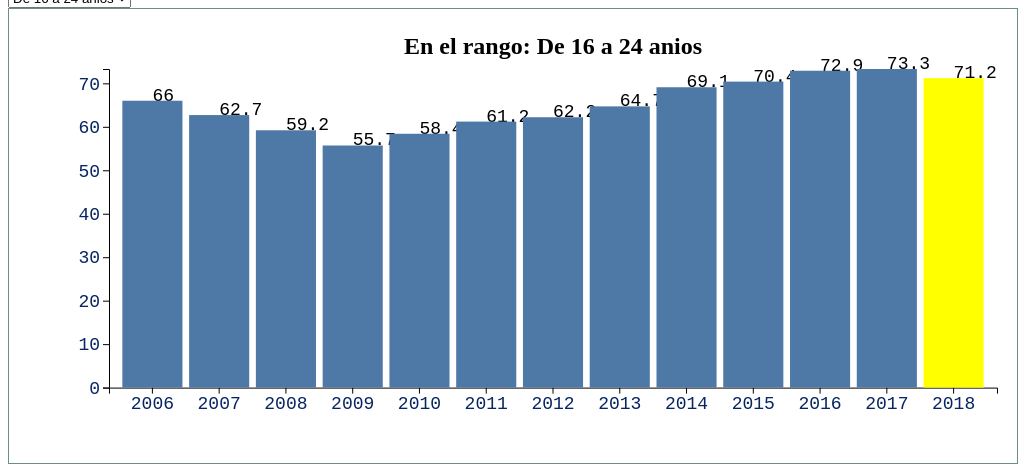
D3 v7 page, settled after 480 driven frames (8 s of simulated time); the page loaded 1 data file(s).


// ── js/app.js
//***********Grafico 01********************/

// Se selecciona los objetos en el html
const grafAsalariados = d3.select("#grafAsalariados")
const cboRangoAnios = d3.select("#cboRangoAnios")

// Se calculan las dimensiones del espacio de #grafAsalariados
const anchoTotal = +grafAsalariados.style("width").slice(0, -2)
const altoTotal = (anchoTotal * 9) / 20
const margins = {
  top: 60,
  right: 20,
  bottom: 75,
  left: 100,
}
const ancho = anchoTotal - margins.left - margins.right
const alto = altoTotal - margins.top - margins.bottom

// Se agrega como atributos el ancho y altura para #grafAsalariados
const svg = grafAsalariados
  .append("svg")
  .attr("width", anchoTotal)
  .attr("height", altoTotal)
  .attr("class", "grafAsalariados")

// Se agrega atributos al componente de paleta de dibujo SGV
const layer = svg
  .append("g")
  .attr("transform", `translate(${margins.left}, ${margins.top})`)

// Area del grfico de coordinadas
layer
  .append("rect")
  .attr("height", alto)
  .attr("width", ancho)
  .attr("fill", "white")

// Agregando atributos a componente G
const g = svg
  .append("g")
  .attr("transform", `translate(${margins.left}, ${margins.top})`)

// Función asincrona para dibujar 
const draw = async (variable = "De 16 a 24 anios") => {
  // Carga de Datos
  data = await d3.csv("input/porcentaje_de_asalariados_con_contratos_temporales_por_edad.csv", d3.autoType)

  // Se carga las opciones del combobox
  cboRangoAnios
    .selectAll("option")
    .data(Object.keys(data[0]).slice(1))
    .enter()
    .append("option")
    .attr("value", (d) => d)
    .text((d) => d)

  // Se calcula accesor X
  const xAccessor = (d) => d.Anio

  // Se calculan escaladores
  const y = d3.scaleLinear().range([alto, 0])
  const color = d3
    .scaleOrdinal()
    .domain(Object.keys(data[0]).slice(1))
    .range(d3.schemeTableau10)

  const x = d3.scaleBand().range([0, ancho]).paddingOuter(0.2).paddingInner(0.1)

  // Se agrega objeto text para el titulo del gráfico
  const titulo = g
    .append("text")
    .attr("x", ancho / 2)
    .attr("y", -15)
    .classed("titulo", true)

  const etiquetas = g.append("g")

  const xAxisGroup = g
    .append("g")
    .attr("transform", `translate(0, ${alto})`)
    .classed("axis", true)
  const yAxisGroup = g.append("g").classed("axis", true)

  // Constante que procesa lo que se va a mostrar de acuerdo a la variable que se escoga en el combobox 
  const render = (variable) => {
    // Se calcula accesor Y
    const yAccessor = (d) => d[variable]

    // Se calculan escaladores para coordenada X e Y
    y.domain([0, d3.max(data, yAccessor)])
    x.domain(d3.map(data, xAccessor))

    // Se dibujan las barras del gráfico
    const rect = g.selectAll("rect").data(data, xAccessor)
    rect
      .enter()
      .append("rect")
      .attr("x", (d) => x(xAccessor(d)))
      .attr("y", (d) => y(0))
      .attr("width", x.bandwidth())
      .attr("height", 0)
      .attr("fill", "green")
      .merge(rect)
      .transition()
      .duration(2500)
      .attr("x", (d) => x(xAccessor(d)))
      .attr("y", (d) => y(yAccessor(d)))
      .attr("width", x.bandwidth())
      .attr("height", (d) => alto - y(yAccessor(d)))
      .attr("fill", (d) =>
        xAccessor(d) == "2018" ? "yellow" : color(variable)
      )

    // Se agrega y cargan las etiquetas a cada barra
    const et = etiquetas.selectAll("text").data(data)
    et.enter()
      .append("text")
      .attr("x", (d) => x(xAccessor(d)) + x.bandwidth() / 2)
      .attr("y", (d) => y(0))
      .merge(et)
      .transition()
      .duration(2500)
      .attr("x", (d) => x(xAccessor(d)) + x.bandwidth() / 2)
      .attr("y", (d) => y(yAccessor(d)))
      .text(yAccessor)
      .attr("class", "etiquetaBarra")

    // Se agrega el titulo del grafico de acuerdo a la variable
    titulo.text(`En el rango: ${variable} `)

    // Se carga la transision de la carga de las coordenadas del grafico de barras
    const xAxis = d3.axisBottom(x)
    const yAxis = d3.axisLeft(y).ticks(8)
    xAxisGroup.transition().duration(2500).call(xAxis)
    yAxisGroup.transition().duration(2500).call(yAxis)
  }

  // Evento para el cambio de opciones del combobox y actualizar las barras del grafico
  cboRangoAnios.on("change", (e) => {
    e.preventDefault()
    render(e.target.value)
  })
  render(variable)
}

// S
draw()

### data: input/porcentaje_de_asalariados_con_contratos_temporales_por_edad.csv
?Anio, De 16 a 24 anios, De 25 a 29 anios, De 30 a 39 anios, De 40 a 49 anios, De 50 a 59 anios, De 60 a 69 anios, 70 y mas anios
2006, 66, 46.2, 33.5, 23.9, 16.9, 14, 20.9
2007, 62.7, 43.5, 30.6, 23.1, 15.9, 12.9, 30.1
2008, 59.2, 41.1, 28.6, 21.7, 14.8, 10.9, 23.5
2009, 55.7, 37.4, 25.7, 18.9, 12.5, 9.4, 23.4
2010, 58.4, 37.5, 25.4, 18.9, 12.1, 10.3, 23.1
2011, 61.2, 40.5, 26.3, 19.5, 12, 10.8, 24.3
2012, 62.2, 40.2, 24.8, 17.7, 11.5, 10, 17.9
2013, 64.7, 42.2, 24.2, 17.8, 11.7, 9.1, 20.7
2014, 69.1, 43.9, 25.2, 18.6, 12.7, 8.1, 12.1
2015, 70.4, 45.9, 27, 19.9, 13.3, 8.9, 13.2
2016, 72.9, 47.8, 27.5, 21, 14.4, 10.4, 19.2
2017, 73.3, 48.1, 28.6, 21.4, 14.8, 9.6, 12.8
2018, 71.2, 47.3, 29, 21.2, 16, 10.4, 20.9